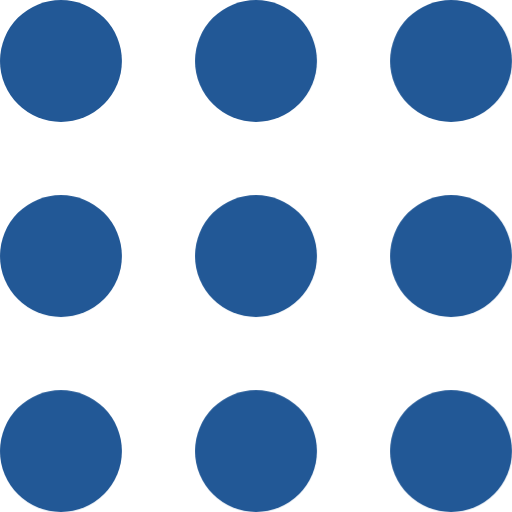
t = 0.00 s
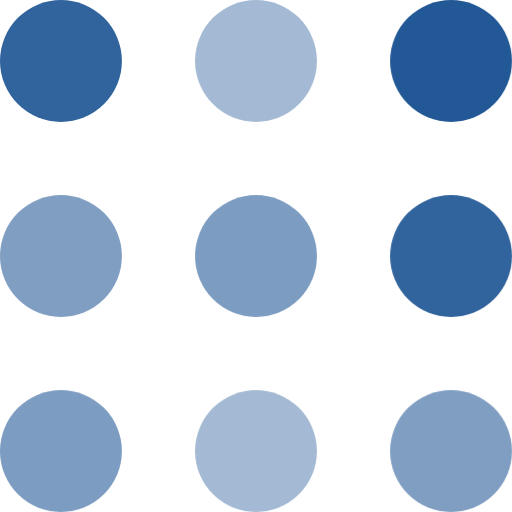
t = 0.80 s
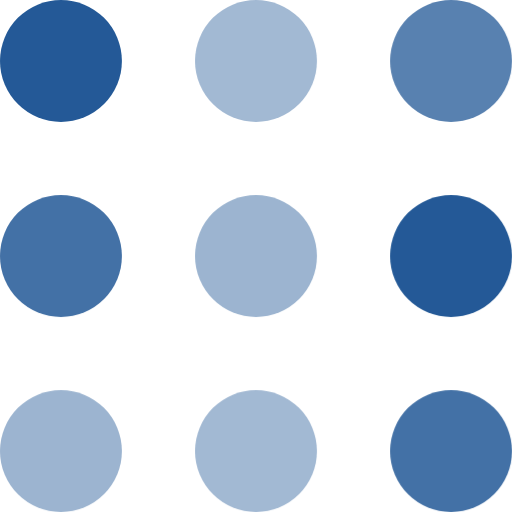
t = 0.93 s
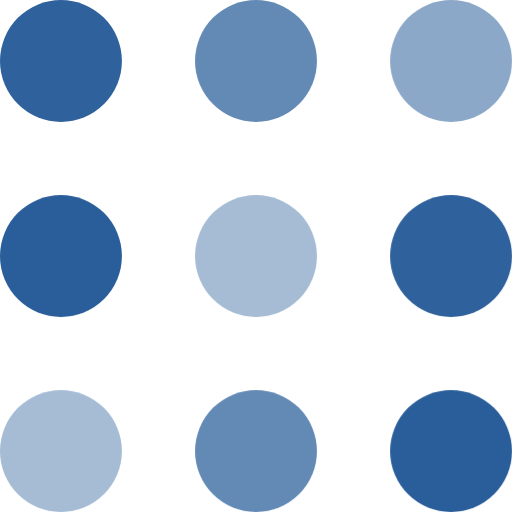
t = 1.05 s
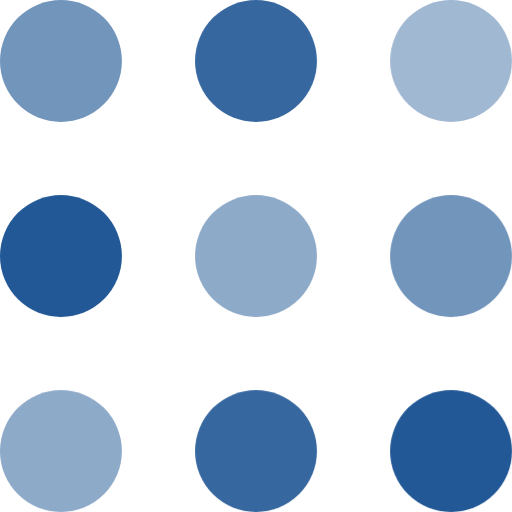
t = 1.18 s
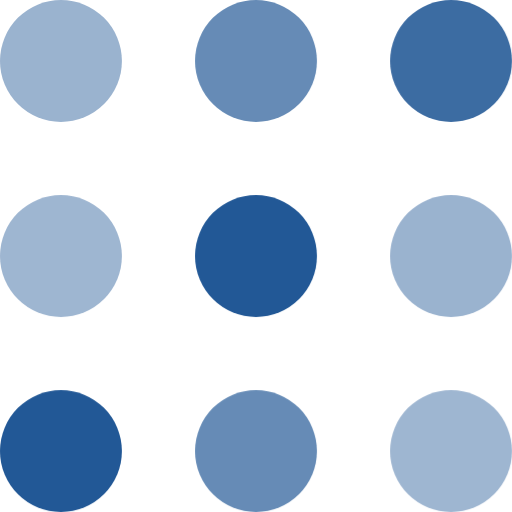
t = 1.55 s

The animated SVG that drew these frames (rendered in a browser with its animation timeline set to each time). Animation: 1 CSS @keyframes rule; one cycle of 1.80 s, repeats indefinitely.

<?xml version="1.0" encoding="utf-8"?>
<!DOCTYPE svg PUBLIC "-//W3C//DTD SVG 1.1//EN" "http://www.w3.org/Graphics/SVG/1.1/DTD/svg11.dtd">
<svg width="105" height="105" viewBox="0 0 105 105" xmlns="http://www.w3.org/2000/svg" xmlns:xlink="http://www.w3.org/1999/xlink" id="loader" fill="#225896">
	<defs>
	    <style type="text/css"><![CDATA[

		circle { fill: #225896;  animation: pulse 1s infinite; } 

        #circle-2 { animation-delay: 0.2s; }
        #circle-3 { animation-delay: 0.4s; }
        #circle-4 { animation-delay: 0.6s; }
        #circle-5 { animation-delay: 0.8s; }
        #circle-7 { animation-delay: 0.6s; }
        #circle-8 { animation-delay: 0.4s; }
        #circle-9 { animation-delay: 0.2s; }

		  @keyframes pulse {
		    0%   { opacity: 1; }
		    50% { opacity: 0.4; }
		    100% { opacity: 1; }
		  }
	    ]]></style>
	  </defs>
	  <circle cx="12.5" cy="12.5" r="12.5" id="circle-1"></circle>
    <circle cx="12.5" cy="52.5" r="12.5" id="circle-2"></circle>
    <circle cx="52.5" cy="12.5" r="12.5" id="circle-3"></circle>
    <circle cx="52.5" cy="52.5" r="12.5" id="circle-4"></circle>
    <circle cx="92.5" cy="12.5" r="12.5" id="circle-5"></circle>
    <circle cx="92.5" cy="52.5" r="12.5" id="circle-6"></circle>
    <circle cx="12.5" cy="92.5" r="12.5" id="circle-7"></circle>
    <circle cx="52.5" cy="92.5" r="12.5" id="circle-8"></circle>
    <circle cx="92.5" cy="92.5" r="12.5" id="circle-9"></circle>
</svg>
